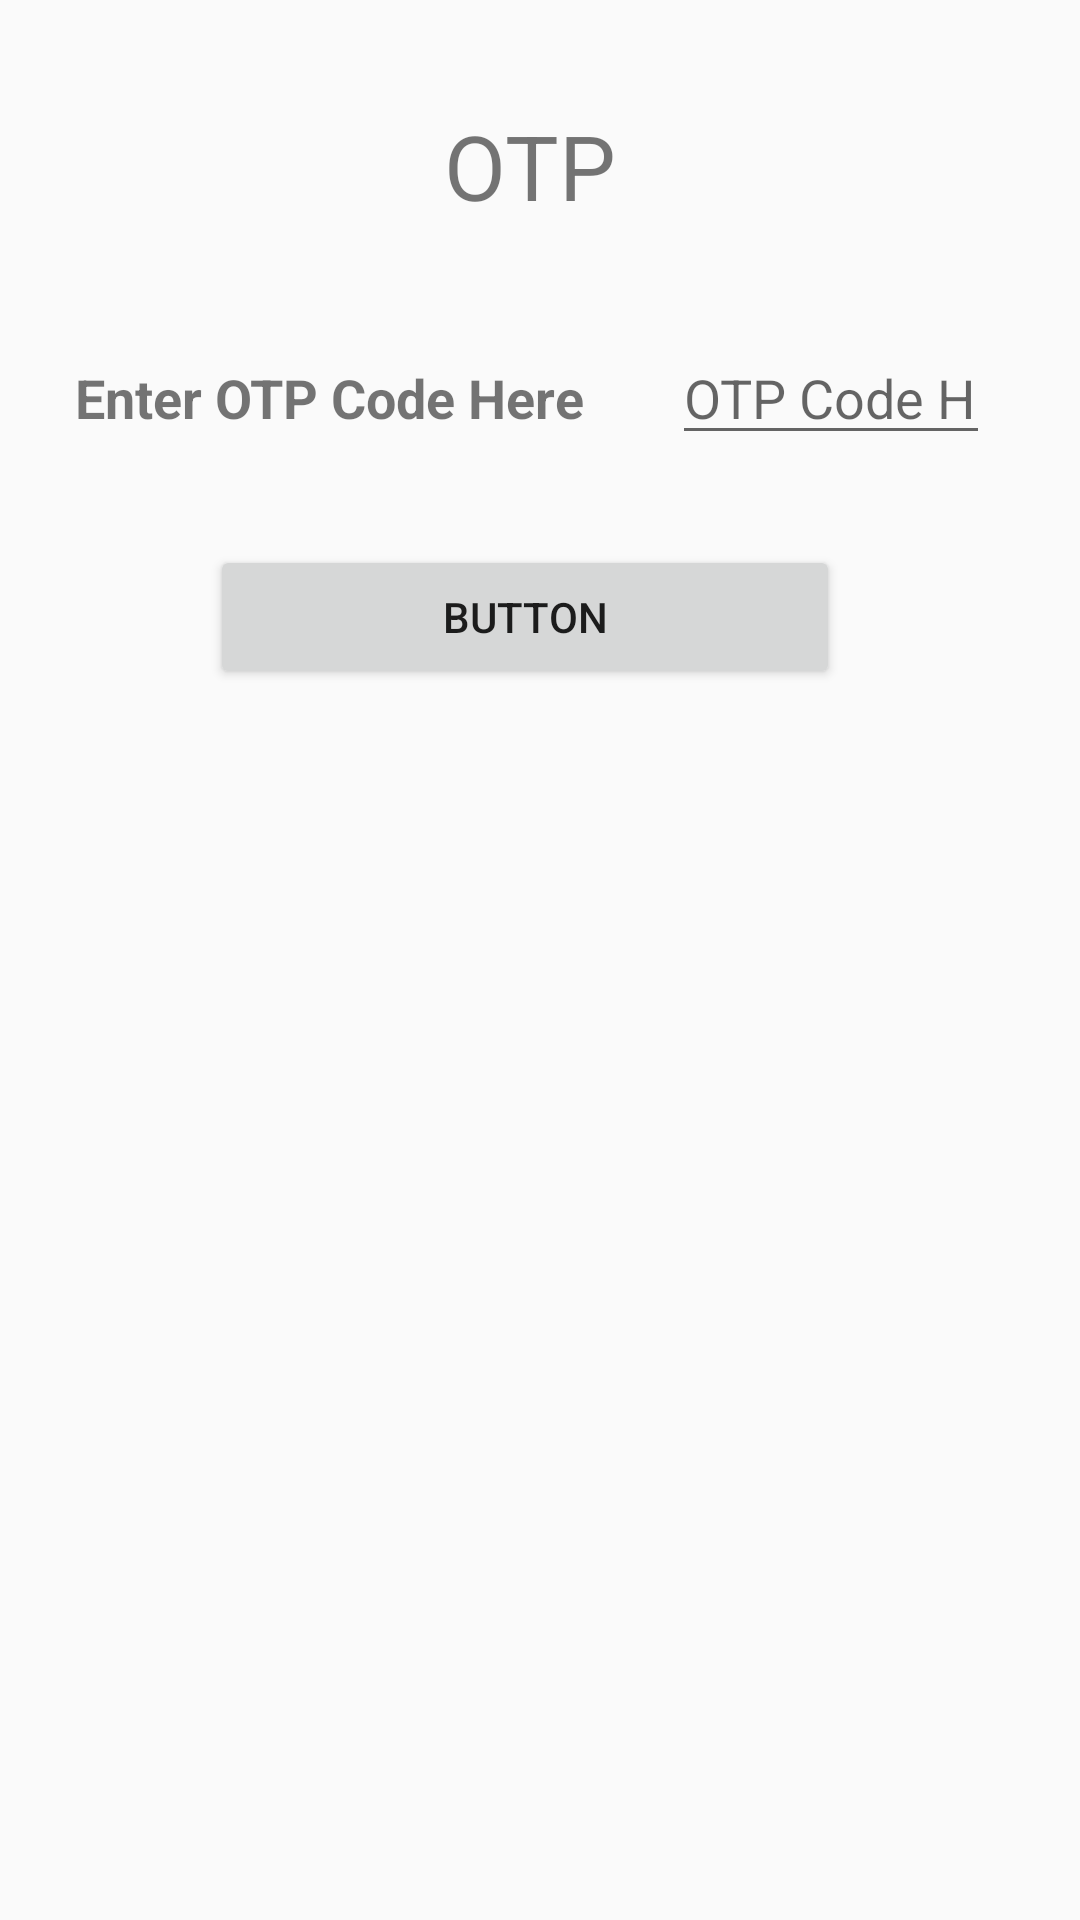

Write the Android layout XML for this screen, with the resource values it uses.
<!-- AndroidManifest.xml: application theme AppTheme -->
<!-- res/layout/dialog_otp.xml -->
<?xml version="1.0" encoding="utf-8"?>
<LinearLayout xmlns:android="http://schemas.android.com/apk/res/android"
    android:layout_width="match_parent"
    android:layout_height="wrap_content"
    android:orientation="vertical">

    <TextView
        android:id="@+id/textView13"
        android:layout_width="match_parent"
        android:layout_height="wrap_content"
        android:layout_marginTop="35sp"
        android:gravity="center"
        android:text="OTP "
        android:textSize="30sp" />

    <LinearLayout
        android:layout_width="match_parent"
        android:layout_height="wrap_content"
        android:layout_marginTop="35sp"
        android:orientation="horizontal">

        <TextView
            android:id="@+id/textView14"
            android:layout_width="wrap_content"
            android:layout_height="wrap_content"
            android:layout_marginLeft="25sp"
            android:text="Enter OTP Code Here "
            android:textSize="18sp"
            android:textStyle="bold" />

        <EditText
            android:id="@+id/ed_get_otp_code"
            android:layout_width="wrap_content"
            android:layout_height="wrap_content"
            android:layout_marginLeft="25sp"
            android:layout_marginRight="30sp"
            android:layout_weight="1"
            android:ems="6"
            android:hint="OTP Code Here"
            android:inputType="number" />

    </LinearLayout>

    <Button
        android:id="@+id/btn_verify_phno"
        android:layout_width="match_parent"
        android:layout_height="wrap_content"
        android:layout_marginLeft="70sp"
        android:layout_marginTop="30sp"
        android:layout_marginRight="80sp"
        android:text="Button" />

</LinearLayout>
<!-- resources referenced by this layout -->
<resources>
  <style name="AppTheme" parent="Theme.AppCompat.Light.DarkActionBar">
          
          <item name="colorPrimary">@color/blue_A200</item>
          <item name="colorPrimaryDark">@color/blue_A200</item>
          <item name="colorAccent">@color/colorAccent</item>
  
  
  
      </style>
  <color name="blue_A200">#448AFF</color>
  <color name="colorAccent">#D81B60</color>
</resources>
